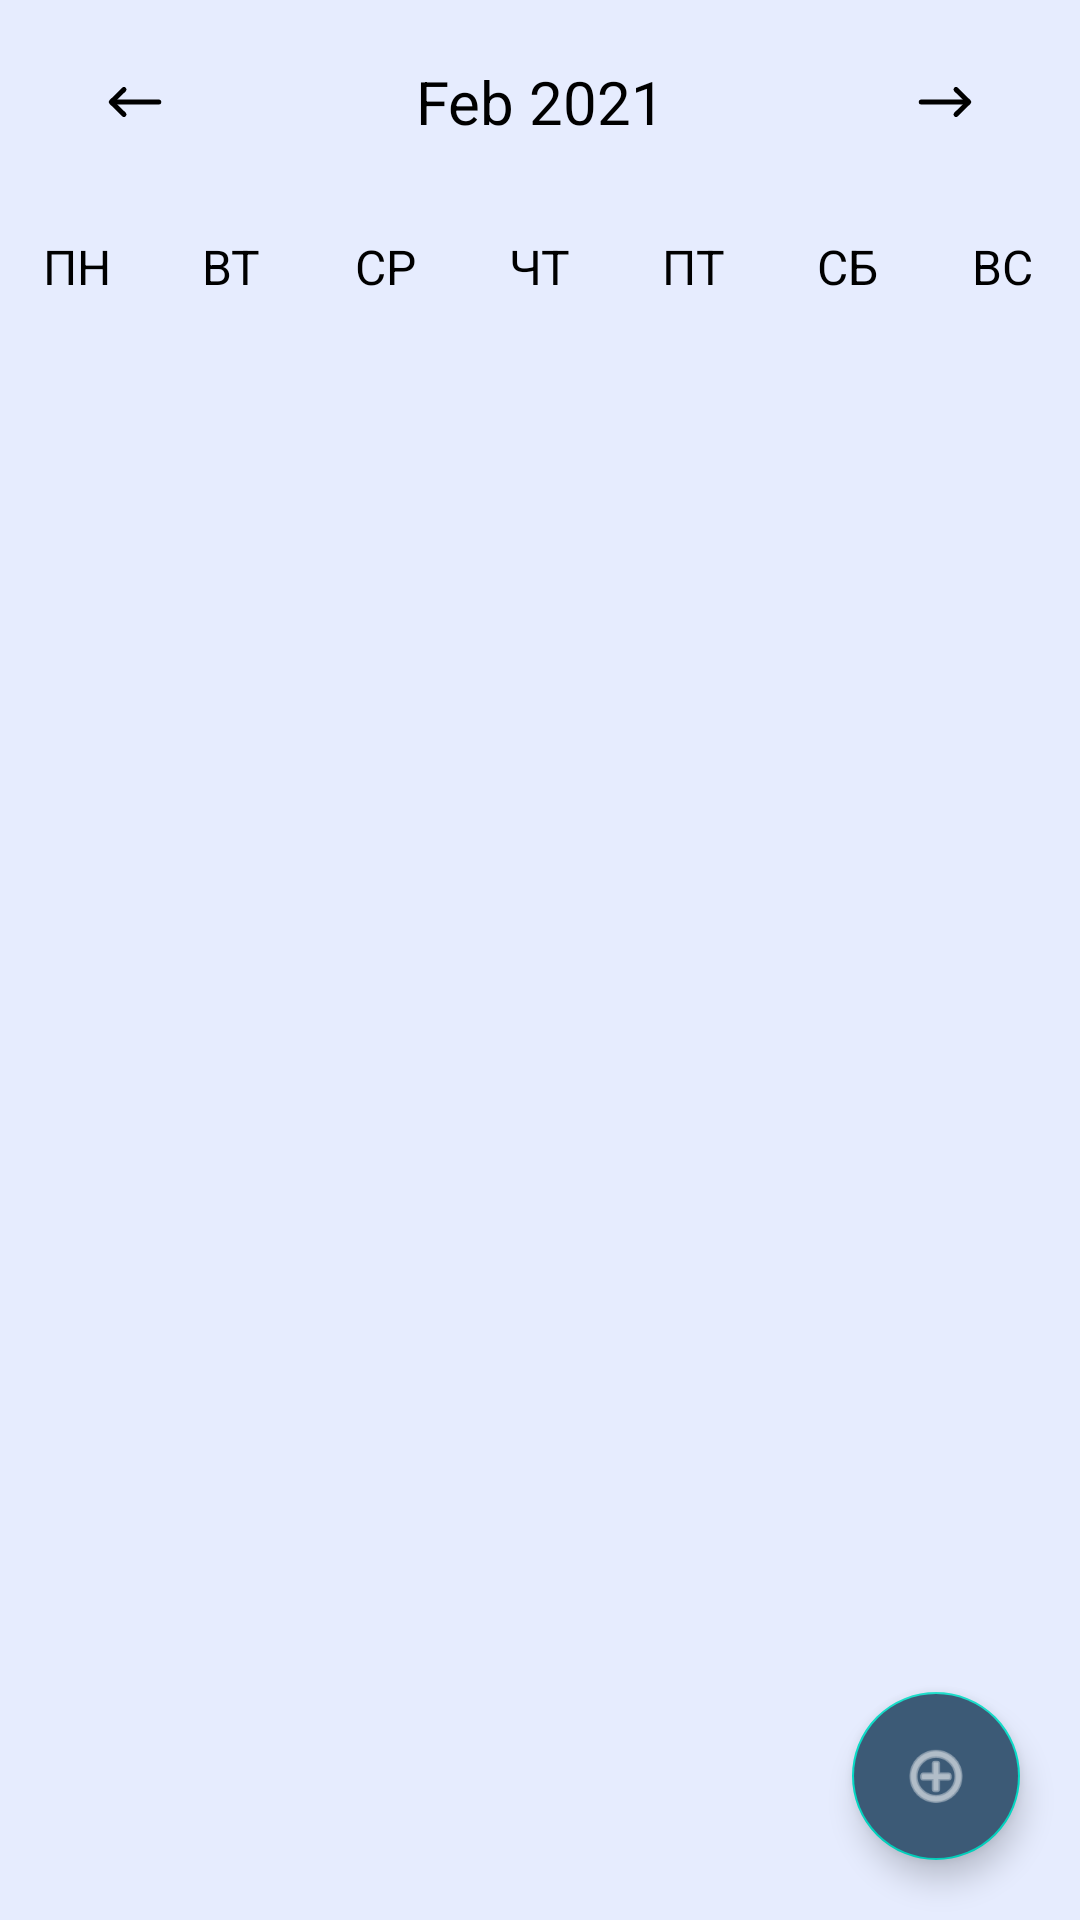

This screen was rendered from an Android layout file. Write that file and the resources it references.
<!-- AndroidManifest.xml: application theme Theme.LifeRun -->
<!-- res/layout/fragment_calendar_page.xml -->
<?xml version="1.0" encoding="utf-8"?>
<androidx.constraintlayout.widget.ConstraintLayout xmlns:android="http://schemas.android.com/apk/res/android"
    xmlns:app="http://schemas.android.com/apk/res-auto"
    xmlns:tools="http://schemas.android.com/tools"
    android:layout_width="match_parent"
    android:layout_height="match_parent"
    tools:context=".ListPage"
    android:background="#E6ECFE">

    <com.google.android.material.floatingactionbutton.FloatingActionButton
        android:id="@+id/addEventButton_page"
        android:layout_width="wrap_content"
        android:layout_height="wrap_content"
        android:layout_marginEnd="20dp"
        android:layout_marginBottom="20dp"
        android:clickable="true"
        android:contentDescription="add_event"
        android:src="@android:drawable/ic_menu_add"
        app:layout_constraintBottom_toBottomOf="parent"
        app:layout_constraintEnd_toEndOf="parent"
        android:backgroundTint="@color/btn_color"
        app:tint="@color/white"/>

    <LinearLayout
        android:layout_width="match_parent"
        android:layout_height="match_parent"
        android:orientation="vertical">


        <LinearLayout
            android:layout_width="match_parent"
            android:layout_height="48dp"
            android:layout_marginTop="10dp"
            android:layout_marginBottom="20dp"
            android:orientation="horizontal">












            <ImageButton
                android:id="@+id/previousMonthButton"
                android:layout_width="0dp"
                android:layout_height="match_parent"
                android:layout_weight="1"
                android:src="@drawable/arrow_left"
                android:background="@android:color/transparent"
                android:layout_gravity="center"
                android:contentDescription="Previous month button"/>

            <TextView
                android:id="@+id/monthYearTV"
                android:layout_width="0dp"
                android:layout_height="match_parent"
                android:layout_weight="2"
                android:text="Feb 2021"
                android:textAlignment="center"
                android:gravity="center"
                android:textColor="@color/black"
                android:textSize="20sp" />

            <ImageButton
                android:id="@+id/nextMonthButton"
                android:layout_width="0dp"
                android:layout_height="match_parent"
                android:layout_weight="1"
                android:src="@drawable/arrow_right"
                android:background="@android:color/transparent"
                android:layout_gravity="center"
                android:contentDescription="Next month button"/>











        </LinearLayout>

        <LinearLayout
            android:layout_width="match_parent"
            android:layout_height="wrap_content"
            android:orientation="horizontal">

            <TextView
                android:layout_width="0dp"
                android:layout_height="wrap_content"
                android:layout_weight="1"
                android:text="ПН"
                android:textAlignment="center"
                android:textColor="@color/black"
                android:textSize="16sp" />

            <TextView
                android:layout_width="0dp"
                android:layout_height="wrap_content"
                android:layout_weight="1"
                android:text="ВТ"
                android:textAlignment="center"
                android:textColor="@color/black"
                android:textSize="16sp" />

            <TextView
                android:layout_width="0dp"
                android:layout_height="wrap_content"
                android:layout_weight="1"
                android:text="СР"
                android:textAlignment="center"
                android:textColor="@color/black"
                android:textSize="16sp" />

            <TextView
                android:layout_width="0dp"
                android:layout_height="wrap_content"
                android:layout_weight="1"
                android:text="ЧТ"
                android:textAlignment="center"
                android:textColor="@color/black"
                android:textSize="16sp" />

            <TextView
                android:layout_width="0dp"
                android:layout_height="wrap_content"
                android:layout_weight="1"
                android:text="ПТ"
                android:textAlignment="center"
                android:textColor="@color/black"
                android:textSize="16sp" />

            <TextView
                android:layout_width="0dp"
                android:layout_height="wrap_content"
                android:layout_weight="1"
                android:text="СБ"
                android:textAlignment="center"
                android:textColor="@color/black"
                android:textSize="16sp" />

            <TextView
                android:layout_width="0dp"
                android:layout_height="wrap_content"
                android:layout_weight="1"
                android:text="ВС"
                android:textAlignment="center"
                android:textColor="@color/black"
                android:textSize="16sp" />


        </LinearLayout>


        <androidx.recyclerview.widget.RecyclerView
            android:id="@+id/calendarRecyclerView"
            android:layout_width="match_parent"
            android:layout_height="match_parent" />

    </LinearLayout>
</androidx.constraintlayout.widget.ConstraintLayout>
<!-- resources referenced by this layout -->
<resources>
  <color name="black">#FF000000</color>
  <color name="btn_color">#3C5A76</color>
  <color name="white">#FFFFFFFF</color>
  <!-- drawable arrow_left (drawable-v24) -->
  <vector android:height="20dp" android:viewportHeight="24"
      android:viewportWidth="24" android:width="20dp" xmlns:android="http://schemas.android.com/apk/res/android">
      <path android:fillColor="#00000000"
          android:pathData="M7.6,7l-5.1,5l5.1,5"
          android:strokeColor="#000000" android:strokeLineCap="round"
          android:strokeLineJoin="round" android:strokeWidth="2"/>
      <path android:fillColor="#00000000"
          android:pathData="M21.5,12L4.8,12" android:strokeColor="#000000"
          android:strokeLineCap="round" android:strokeLineJoin="round" android:strokeWidth="2"/>
  </vector>
  <!-- drawable arrow_right (drawable-v24) -->
  <vector android:height="20dp" android:viewportHeight="24"
      android:viewportWidth="24" android:width="20dp" xmlns:android="http://schemas.android.com/apk/res/android">
      <path android:fillColor="#00000000"
          android:pathData="M16.4,7l5.1,5l-5.1,5"
          android:strokeColor="#000000" android:strokeLineCap="round"
          android:strokeLineJoin="round" android:strokeWidth="2"/>
      <path android:fillColor="#00000000"
          android:pathData="M2.5,12L19.2,12" android:strokeColor="#000000"
          android:strokeLineCap="round" android:strokeLineJoin="round" android:strokeWidth="2"/>
  </vector>
  <string name="nextMonthButton">-&gt;</string>
  <string name="previousMonthButton">&lt;-</string>
  <style name="Theme.LifeRun" parent="Theme.MaterialComponents.DayNight.NoActionBar">
          
          <item name="colorPrimary">@color/purple_500</item>
          <item name="colorPrimaryVariant">@color/black</item>
          <item name="colorOnPrimary">@color/white</item>
          
          <item name="colorSecondary">@color/teal_200</item>
          <item name="colorSecondaryVariant">@color/teal_700</item>
          <item name="colorOnSecondary">@color/black</item>
          
          <item name="android:statusBarColor">?attr/colorPrimaryVariant</item>
          
      </style>
  <color name="purple_500">#FF6200EE</color>
  <color name="teal_200">#FF03DAC5</color>
  <color name="teal_700">#FF018786</color>
</resources>
